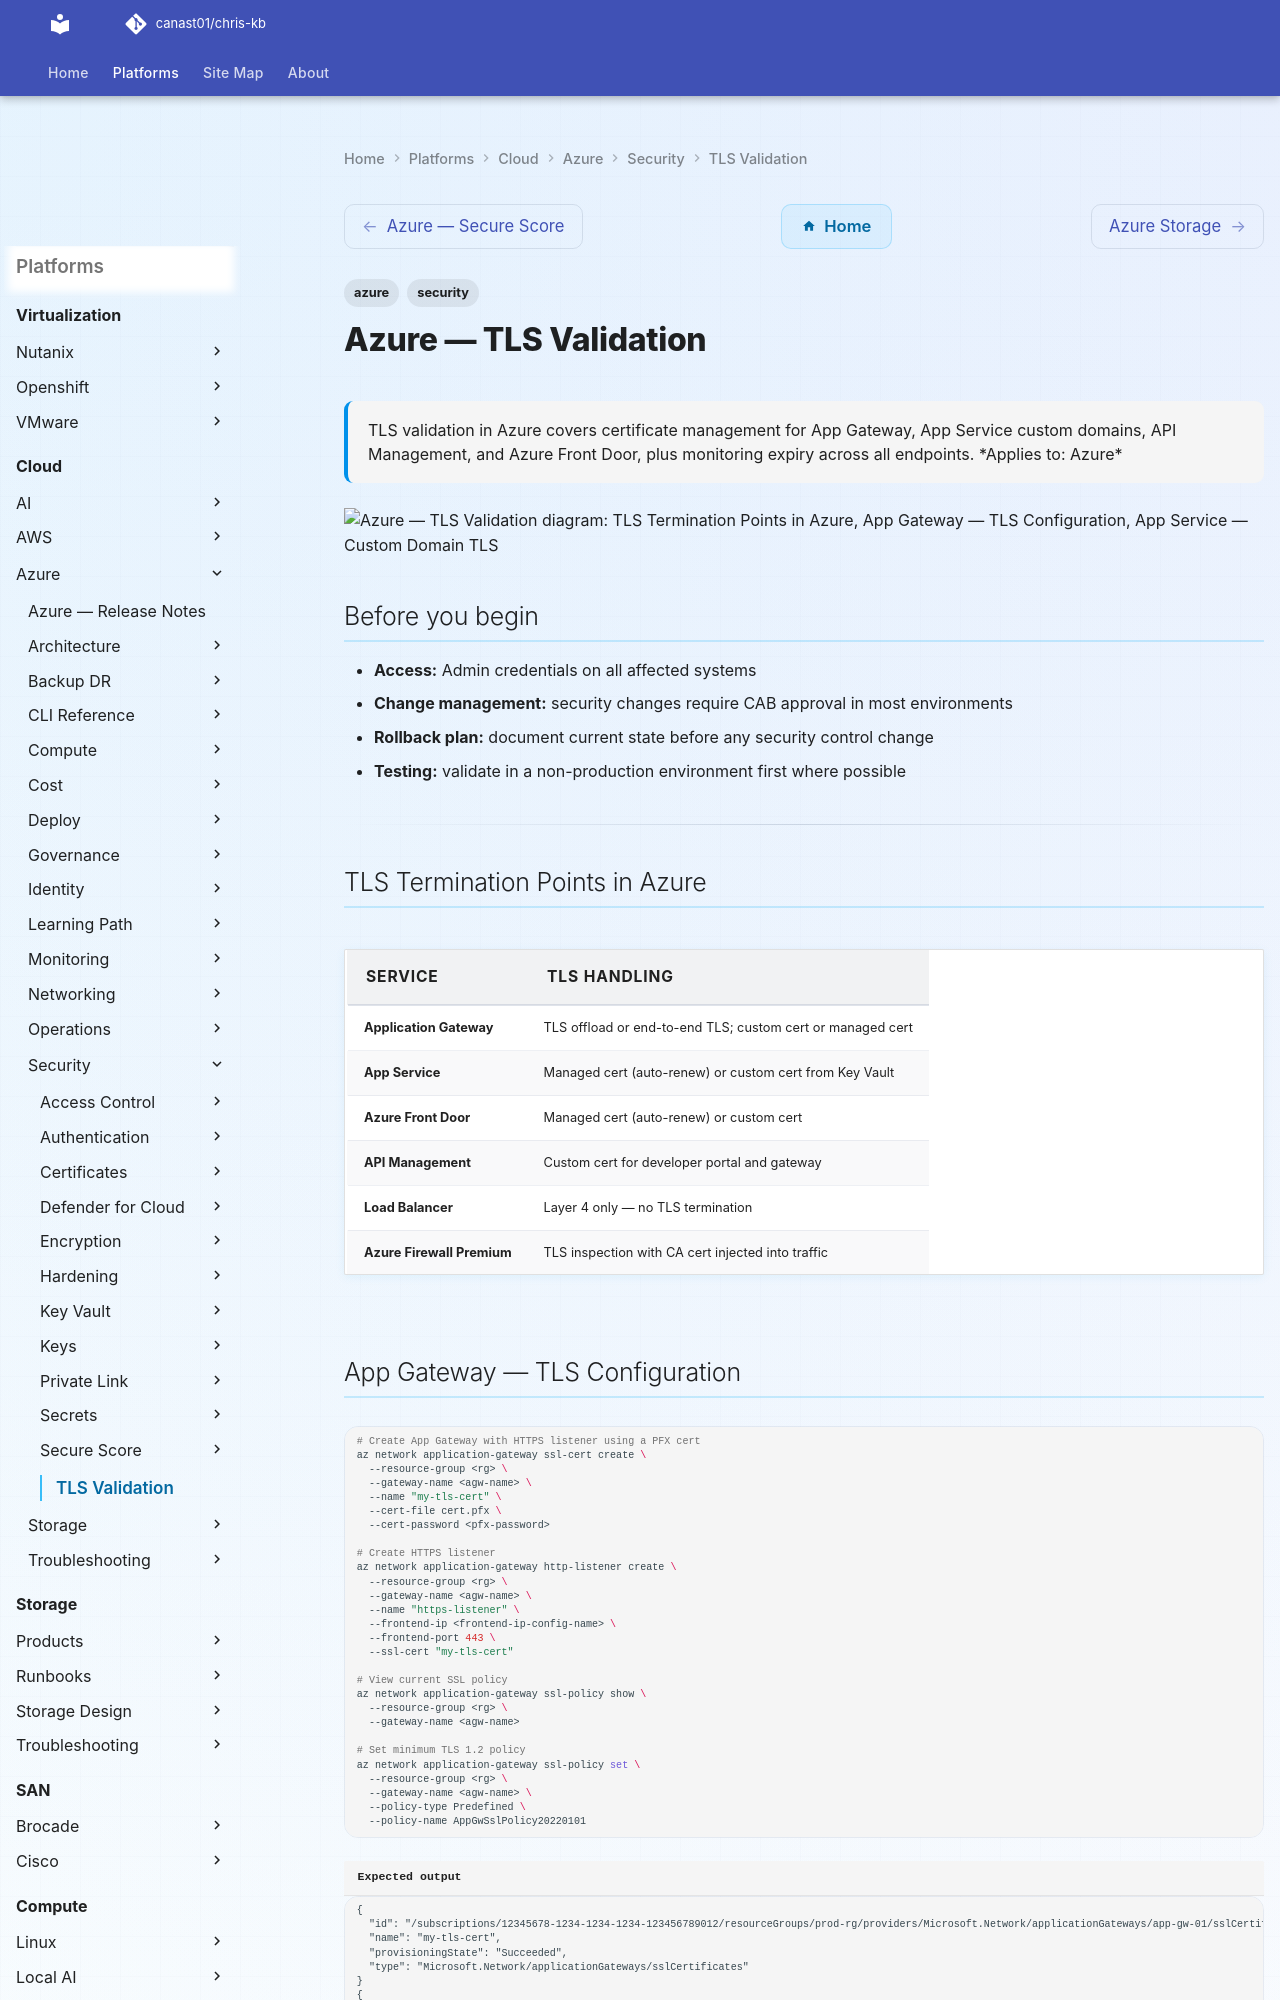

repository: canast01/chris-kb · page: cloud/azure/security/tls-validation/index.html · generator: mkdocs

---
tags:
  - azure
  - security
description: "TLS validation in Azure covers certificate management for App Gateway, App Service custom domains, API Management, and Azure Front Door, plus monitoring..."
---
# Azure — TLS Validation

<div class="kb-summary">
TLS validation in Azure covers certificate management for App Gateway, App Service custom domains, API Management, and Azure Front Door, plus monitoring expiry across all endpoints.

*Applies to: Azure*
</div>

```d2
direction: down

tls_termination_points_in_azure: "TLS Termination Points in Azure" {shape: rectangle}
app_gateway_tls_configuration: "App Gateway — TLS Configuration" {shape: rectangle}
app_service_custom_domain_tls: "App Service — Custom Domain TLS" {shape: rectangle}
key_vault_certificate_integration: "Key Vault Certificate Integration" {shape: rectangle}
validating_tls_from_azure_endpoints: "Validating TLS from Azure Endpoints" {shape: rectangle}
monitoring_cert_expiry_prometheus_bl: "Monitoring Cert Expiry — Prometheus Blackbox Exporter" {shape: rectangle}

tls_termination_points_in_azure -> app_gateway_tls_configuration: uses
app_gateway_tls_configuration -> app_service_custom_domain_tls: uses
app_service_custom_domain_tls -> key_vault_certificate_integration: uses
key_vault_certificate_integration -> validating_tls_from_azure_endpoints: uses
validating_tls_from_azure_endpoints -> monitoring_cert_expiry_prometheus_bl: uses
```

## Before you begin

- **Access:** Admin credentials on all affected systems
- **Change management:** security changes require CAB approval in most environments
- **Rollback plan:** document current state before any security control change
- **Testing:** validate in a non-production environment first where possible

---

## TLS Termination Points in Azure

| Service | TLS handling |
|---|---|
| **Application Gateway** | TLS offload or end-to-end TLS; custom cert or managed cert |
| **App Service** | Managed cert (auto-renew) or custom cert from Key Vault |
| **Azure Front Door** | Managed cert (auto-renew) or custom cert |
| **API Management** | Custom cert for developer portal and gateway |
| **Load Balancer** | Layer 4 only — no TLS termination |
| **Azure Firewall Premium** | TLS inspection with CA cert injected into traffic |
